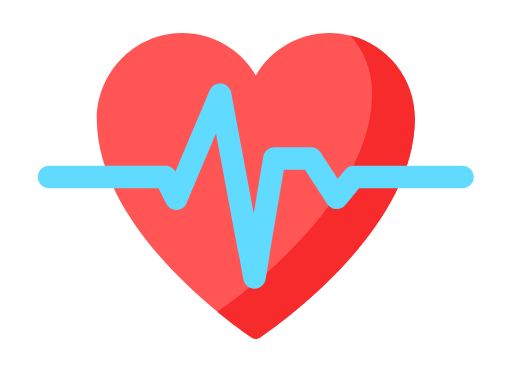
t = 0.00 s
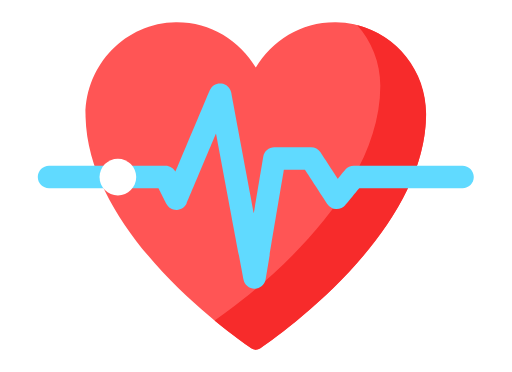
t = 0.13 s
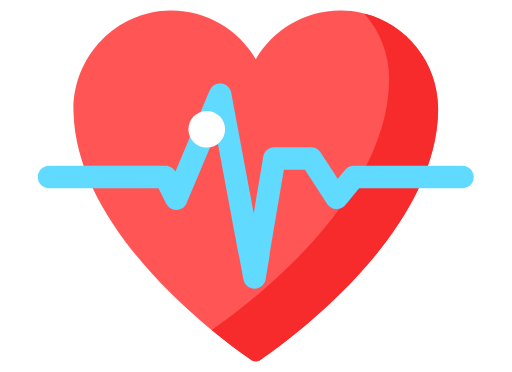
t = 0.26 s
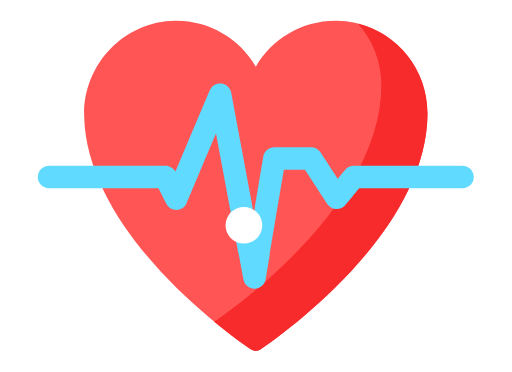
t = 0.37 s
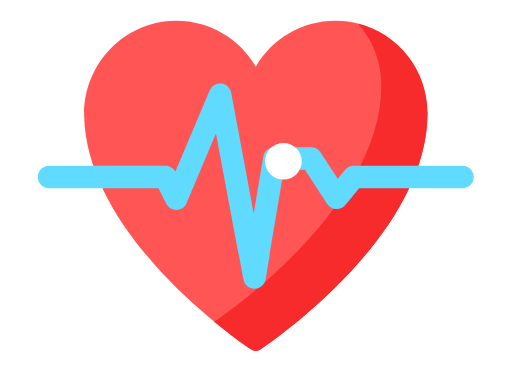
t = 0.50 s
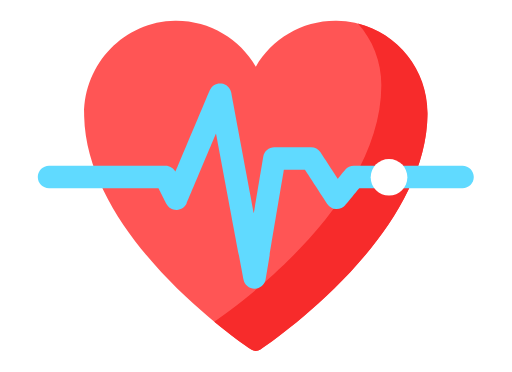
t = 0.62 s

The animated SVG that drew these frames (rendered in a browser with its animation timeline set to each time). Animation: 2 SMIL elements (animateTransform=2); one cycle of 0.75 s, repeats indefinitely.

<svg fill="none" height="100%" width="100%" viewBox="0 0 600 436" xmlns:xlink="http://www.w3.org/1999/xlink" xmlns="http://www.w3.org/2000/svg"><g id="i0"><g transform="translate(300,218)"><g transform="scale(0.855,0.855)"><animateTransform repeatCount="indefinite" type="scale" attributeName="transform" dur="0.75s" begin="0s" calcMode="spline" values="0.855 0.855; 1 1; 0.923 0.923; 0.923 0.923" keyTimes="0; 0.4; 0.444444; 1" keySplines="0 0 1 1; 0 0 1 1; 0 0 1 1" fill="freeze" /><g transform="translate(-220,-210.5)"><g id="i1" transform="matrix(1,0,0,1,219.764,210.459)"><path fill="#ff5555" d="M217.971,-88.444C219.514,-153.709,167.678,-209.022,102.397,-209.729C58.69,-210.206,20.455,-186.678,-0.002,-151.526C-20.463,-186.678,-58.689,-210.209,-102.4,-209.729C-167.682,-209.022,-219.514,-153.709,-217.975,-88.444C-214.525,57.399,-40.096,184.255,-5.814,207.798C-2.31,210.208,2.307,210.208,5.811,207.798C40.092,184.255,214.526,57.399,217.971,-88.444Z" /></g><g id="i2" transform="matrix(1,0,0,1,302.42,212.443)"><path fill="#f72b2b" d="M135.373,-94.791C135.373,52.864,-42.178,182.001,-76.842,205.807C-80.35,208.217,-84.97,208.228,-88.482,205.817C-97.022,199.954,-114.256,187.681,-135.374,170.307C-100.564,146.385,76.749,17.318,76.749,-130.243C76.749,-160.216,65.482,-187.561,46.939,-208.229C97.748,-195.506,135.373,-149.561,135.373,-94.791Z" /></g></g></g></g></g><g transform="matrix(1,0,0,1,44,97)" id="i3"><g id="i2" transform="matrix(1,0,0,1,255.75,120.802)"><path fill="#60daff" d="M-1.449,120.552C-7.789,120.552,-13.234,116.044,-14.414,109.806C-14.414,109.806,-46.621,-61.295,-46.621,-61.295C-46.621,-61.295,-80.895,20.155,-80.895,20.155C-82.891,24.9,-87.461,28.048,-92.602,28.22C-97.754,28.396,-102.52,25.564,-104.832,20.966C-104.832,20.966,-113.996,2.755,-113.996,2.755C-113.996,2.755,-242.312,2.755,-242.312,2.755C-249.594,2.755,-255.5,-3.15,-255.5,-10.431C-255.5,-17.72,-249.594,-23.623,-242.312,-23.623C-242.312,-23.623,-105.867,-23.623,-105.867,-23.623C-100.906,-23.623,-96.371,-20.842,-94.121,-16.427C-94.121,-16.427,-53.93,-111.931,-53.93,-111.931C-51.672,-117.302,-46.16,-120.552,-40.379,-119.931C-34.586,-119.319,-29.891,-114.982,-28.809,-109.26C-28.809,-109.26,-2.254,31.829,-2.254,31.829C-2.254,31.829,8.739,-34.185,8.739,-34.185C9.793,-40.55,15.297,-45.213,21.742,-45.213C21.742,-45.213,64.789,-45.213,64.789,-45.213C69.25,-45.213,73.41,-42.959,75.84,-39.224C75.84,-39.224,96.051,-8.201,96.051,-8.201C96.051,-8.201,104.77,-18.806,104.77,-18.806C107.278,-21.857,111.016,-23.623,114.961,-23.623C114.961,-23.623,242.313,-23.623,242.313,-23.623C249.594,-23.623,255.5,-17.717,255.5,-10.431C255.5,-3.15,249.594,2.755,242.313,2.755C242.313,2.755,121.196,2.755,121.196,2.755C121.196,2.755,105.016,22.439,105.016,22.439C102.348,25.685,98.289,27.466,94.098,27.237C89.899,27.005,86.067,24.786,83.774,21.267C83.774,21.267,57.645,-18.834,57.645,-18.834C57.645,-18.834,32.922,-18.834,32.922,-18.834C32.922,-18.834,11.559,109.53,11.559,109.53C10.512,115.837,5.086,120.482,-1.309,120.548C-1.355,120.548,-1.406,120.552,-1.449,120.552Z" /></g></g><g id="i4"><g transform="translate(-18,205.5)"><animateTransform repeatCount="indefinite" type="translate" attributeName="transform" dur="0.75s" begin="0s" calcMode="spline" values="-18 205.5; 191 208.5; 203 231.5; 256 124.5; 296 310.5; 321 189.5; 365 188.5; 392 230.5; 413 208.5; 584 206.5; 584 206.5" keyTimes="0; 0.222778; 0.250445; 0.377778; 0.533334; 0.657867; 0.702223; 0.752512; 0.783156; 0.955556; 1" keySplines="0 0 1 1; 0 0 1 1; 0.437 0.438 0.833 0.833; 0 0 1 1; 0 0 1 1; 0 0 1 1; 0.33 0.33 0.665 0.666; 0 0 1 1; 0 0 1 1; 0 0 1 1" fill="freeze" /><g transform="scale(1,1) translate(-22,-22)"><g id="i2" transform="matrix(1,0,0,1,21.75,21.75)"><path fill="#ffffff" d="M21.5,0C21.5,11.874,11.874,21.5,0,21.5C-11.874,21.5,-21.5,11.874,-21.5,0C-21.5,-11.874,-11.874,-21.5,0,-21.5C11.874,-21.5,21.5,-11.874,21.5,0Z" /></g></g></g></g></svg>
